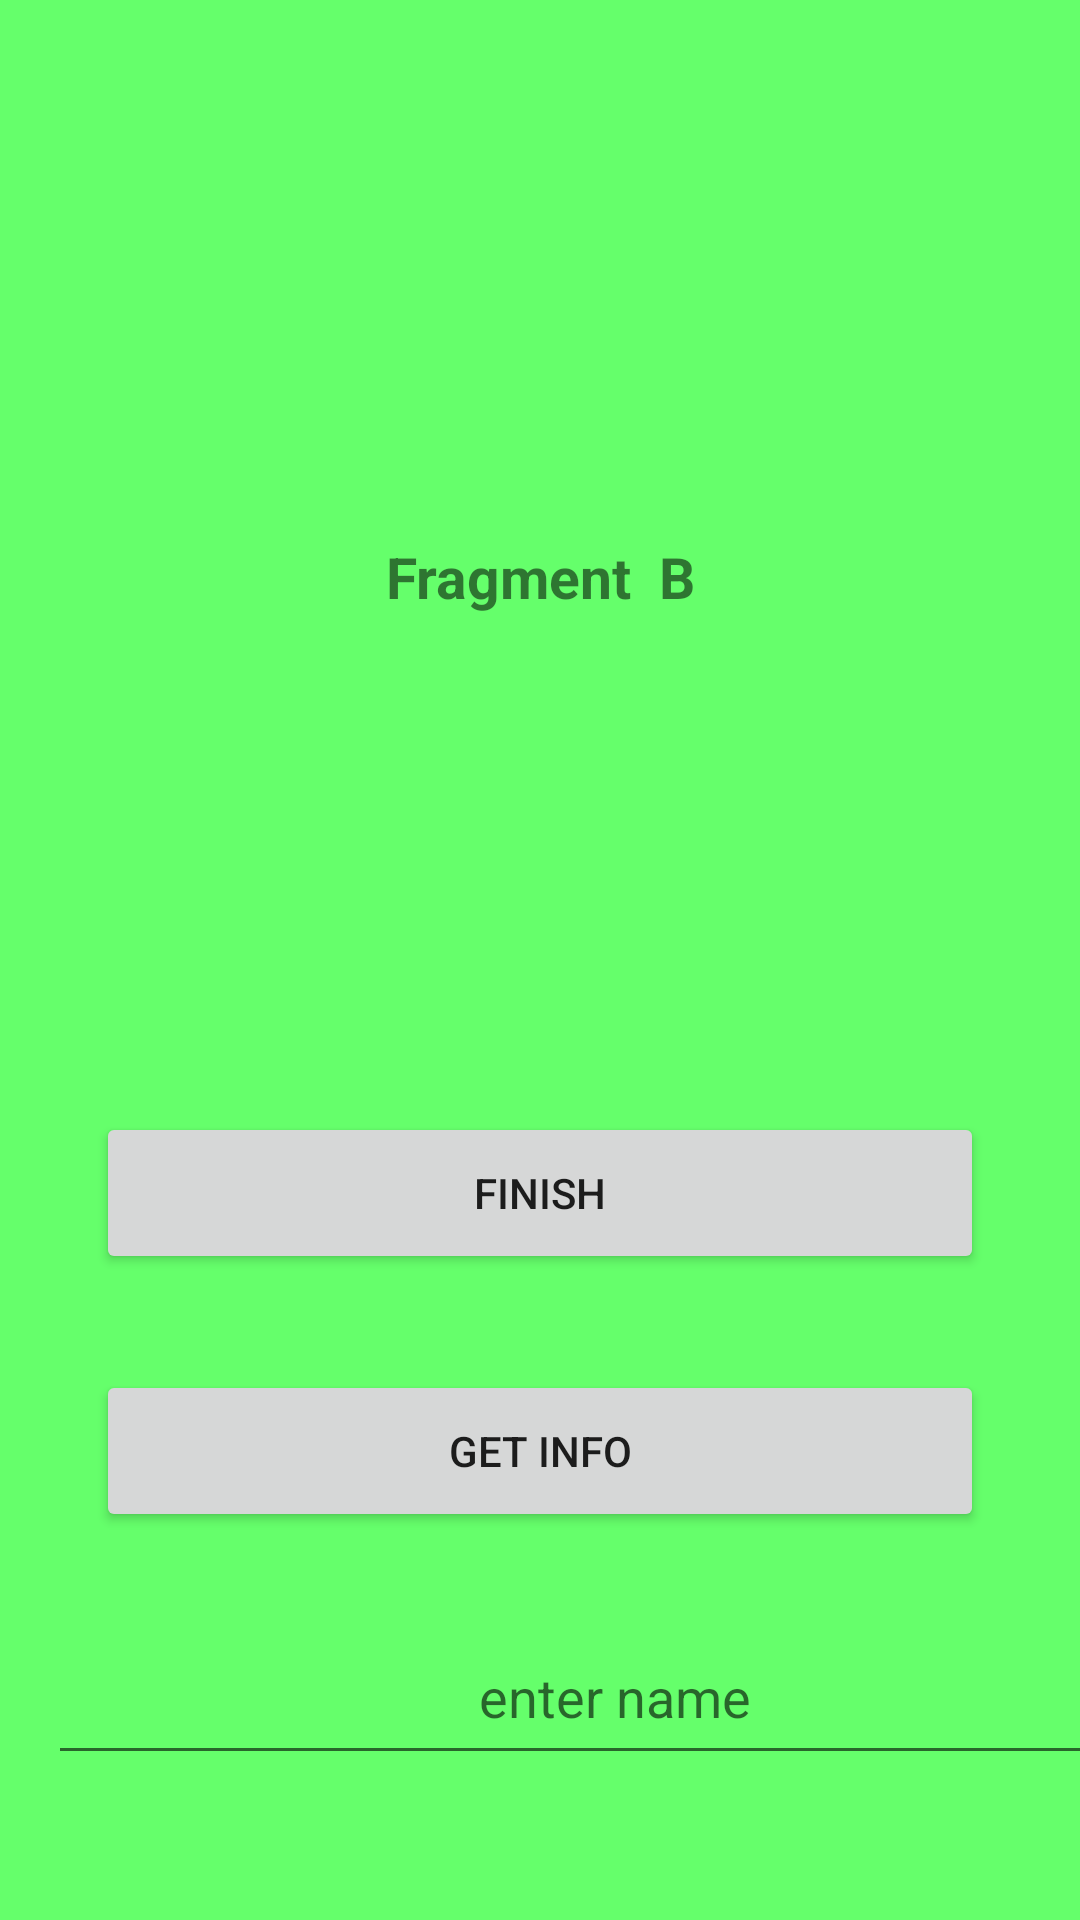

Android layout source for this screen:
<!-- AndroidManifest.xml: application theme Theme.Androidpractice -->
<!-- res/layout/fragment_b.xml -->
<?xml version="1.0" encoding="utf-8"?>
<layout xmlns:tools="http://schemas.android.com/tools"
    xmlns:android="http://schemas.android.com/apk/res/android"
    xmlns:app="http://schemas.android.com/apk/res-auto">
    <androidx.constraintlayout.widget.ConstraintLayout
        android:layout_width="match_parent"
        android:layout_height="match_parent"
        android:background="#65FF6B"
        android:orientation="vertical">

        <TextView
            android:id="@+id/fragment_b_title"
            android:layout_width="wrap_content"
            android:layout_height="wrap_content"
            android:layout_gravity="center"
            android:gravity="center"
            android:text="Fragment  B"
            android:textSize="19sp"
            android:textStyle="bold"
            app:layout_constraintBottom_toBottomOf="parent"
            app:layout_constraintEnd_toEndOf="parent"
            app:layout_constraintStart_toStartOf="parent"
            app:layout_constraintTop_toTopOf="parent"
            app:layout_constraintVertical_bias="0.292" />

        <TextView
            android:id="@+id/result_title"
            android:layout_width="wrap_content"
            android:layout_height="wrap_content"
            android:layout_gravity="center"
            android:layout_marginTop="108dp"
            android:gravity="center"
            android:text=""
            android:textSize="19sp"
            android:textStyle="bold"
            app:layout_constraintEnd_toEndOf="@+id/fragment_b_title"
            app:layout_constraintStart_toStartOf="@+id/fragment_b_title"
            app:layout_constraintTop_toBottomOf="@+id/fragment_b_title" />

        <TextView
            android:id="@+id/info_title"
            android:layout_width="wrap_content"
            android:layout_height="wrap_content"
            android:layout_gravity="center"
            android:layout_marginTop="40dp"
            android:gravity="center"
            android:text=""
            android:textSize="19sp"
            android:textStyle="bold"
            app:layout_constraintEnd_toEndOf="@+id/fragment_b_title"
            app:layout_constraintStart_toStartOf="@+id/fragment_b_title"
            app:layout_constraintTop_toBottomOf="@+id/fragment_b_title" />

        <EditText
            android:id="@+id/comment_box"
            android:layout_width="378dp"
            android:layout_height="55dp"
            android:layout_marginStart="16dp"
            android:layout_marginTop="112dp"
            android:layout_marginEnd="16dp"
            android:hint="enter name"
            android:textAlignment="center"
            app:layout_constraintEnd_toEndOf="parent"
            app:layout_constraintHorizontal_bias="0.0"
            app:layout_constraintStart_toStartOf="parent"
            app:layout_constraintTop_toBottomOf="@+id/finish_btn" />

        <Button
            android:id="@+id/finish_btn"
            android:layout_width="0dp"
            android:layout_height="54dp"
            android:layout_margin="32dp"
            android:padding="12dp"
            android:text="finish"
            app:layout_constraintEnd_toEndOf="parent"
            app:layout_constraintStart_toStartOf="parent"
            app:layout_constraintTop_toBottomOf="@+id/result_title" />

        <Button
            android:id="@+id/info_btn"
            android:layout_width="0dp"
            android:layout_height="54dp"
            android:layout_margin="32dp"
            android:padding="12dp"
            android:text="Get Info"
            app:layout_constraintEnd_toEndOf="parent"
            app:layout_constraintStart_toStartOf="parent"
            app:layout_constraintTop_toBottomOf="@+id/finish_btn" />


    </androidx.constraintlayout.widget.ConstraintLayout>
</layout>
<!-- resources referenced by this layout -->
<resources>
  <style name="Theme.Androidpractice" parent="Theme.MaterialComponents.DayNight.NoActionBar">
          
          <item name="colorPrimary">@color/purple_500</item>
          <item name="colorPrimaryVariant">@color/purple_700</item>
          <item name="colorOnPrimary">@color/white</item>
          
          <item name="colorSecondary">@color/teal_200</item>
          <item name="colorSecondaryVariant">@color/teal_700</item>
          <item name="colorOnSecondary">@color/black</item>
          
          <item name="android:statusBarColor">?attr/colorPrimaryVariant</item>
          
      </style>
  <!-- not gathered from this repository: default colours our renderer supplied (Android Studio template values) -->
  <color name="purple_500">#FF6200EE</color>
  <color name="purple_700">#FF3700B3</color>
  <color name="teal_200">#FF03DAC5</color>
  <color name="teal_700">#FF018786</color>
  <color name="black">#FF000000</color>
  <color name="white">#FFFFFFFF</color>
</resources>
